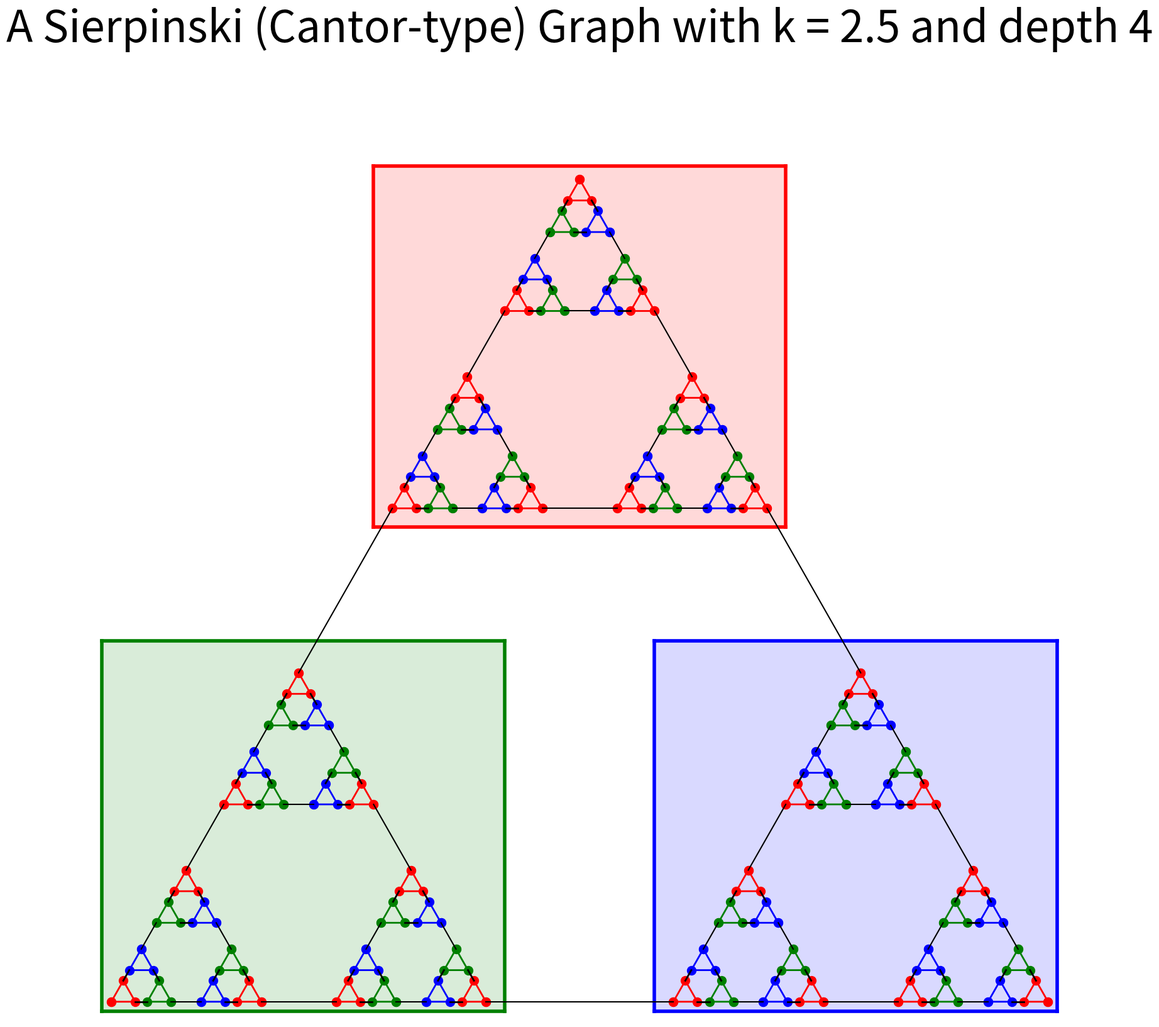

This figure's Python source:
__author__ = "Moses A. Boudourides & Sergios T. Lenis"
__copyright__ = "Copyright (C) 2015 Moses A. Boudourides & Sergios T. Lenis"
__license__ = "Public Domain"
__version__ = "1.0"

import networkx as nx
import numpy as np
import matplotlib.pylab as plt

def SierpinskiCantorGraph(a,b,c,k, depth):
	
	a1=a[0]
	a2=a[1]
	b1=b[0]
	b2=b[1]
	c1=c[0]
	c2=c[1]

	ab1 = ((k-1)*a1 + b1)/k                   # (a + b)/k
	ab2 = ((k-1)*a2 + b2)/k
	ba1 = (a1 + (k-1)*b1)/k                   # (a + b) * (k-1)/k
	ba2 = (a2 + (k-1)*b2)/k
	ac1 = ((k-1)*a1 + c1)/k                   # (a + c)/k
	ac2 = ((k-1)*a2 + c2)/k
	ca1 = (a1 + (k-1)*c1)/k                   # (a + c) * (k-1)/k
	ca2 = (a2 + (k-1)*c2)/k
	bc1 = ((k-1)*b1 + c1)/k                   # (k*a + (k-1)*b + c)/k  # (b + c)/k
	bc2 = ((k-1)*b2 + c2)/k
	cb1 = (b1 + (k-1)*c1)/k                   # (k*a + b + (k-1)*c)/k  # (b + c) * (k-1)/k
	cb2 = (b2 + (k-1)*c2)/k

	ab = np.array([ab1,ab2])
	ba = np.array([ba1,ba2])
	bc = np.array([bc1,bc2])
	cb = np.array([cb1,cb2])
	ca = np.array([ca1,ca2])
	ac = np.array([ac1,ac2])

	points = []
	# vertices = []
	# edges = []

	if depth == 0:
		points.extend([a,b,c])
		plt.plot([a[0], b[0], c[0], a[0]], [a[1], b[1], c[1], a[1]], '-o', color='k') 	
		# vertices.extend(range(len(points)))
		# vertices = vertices + range(len(points))	
	elif depth == 1:
		points.extend([a,ab,ba,b,bc,cb,c,ca,ac])
		# vertices.extend(range(len(points)))
		# vertices = range(len(points))
		plt.plot([a[0], ab[0], ac[0], a[0]], [a[1], ab[1], ac[1], a[1]], '-o', color='r',ms=10,lw=2)#ms=20
		plt.plot([b[0], bc[0], ba[0], b[0]], [b[1], bc[1], ba[1], b[1]], '-o', color='g',ms=10,lw=2)
		plt.plot([c[0], ca[0], cb[0], c[0]], [c[1], ca[1], cb[1], c[1]], '-o', color='b',ms=10,lw=2)
		plt.plot([ab[0],ba[0]], [ab[1],ba[1]], '-', color='k',lw=2) 
		plt.plot([bc[0],cb[0]], [bc[1],cb[1]], '-', color='k',lw=2)
		plt.plot([ac[0],ca[0]], [ac[1],ca[1]], '-', color='k',lw=2)		
	else:
		points.extend(SierpinskiCantorGraph(a,ab,ac,k, depth-1))
		points.extend(SierpinskiCantorGraph(b,bc,ba,k, depth-1))
		points.extend(SierpinskiCantorGraph(c,ca,cb,k, depth-1))
		# vertices.extend(range(len(points)))
		# vertices = vertices + range(3*len(points))
		plt.plot([ab[0],ba[0]], [ab[1],ba[1]], '-', color='k') 
		plt.plot([bc[0],cb[0]], [bc[1],cb[1]], '-', color='k')
		plt.plot([ac[0],ca[0]], [ac[1],ca[1]], '-', color='k')
	# print len(points)
	vertices = range(len(points))
	return points, vertices

a = np.array([0, 0])
b = np.array([1, 0])
h = np.sqrt(3)/2.
c = np.array([0.5, h])

k=2.5 #2.2
depth=4
fig, ax = plt.subplots(1,figsize=(20,20)) #40
# fig = plt.figure(figsize=(15,15))
plt.fill([-0.01,0.42,0.42,-0.01],[-0.01,-0.01,0.38,0.38],color='g',alpha=0.15)
plt.plot([-0.01,0.42],[-0.01,-0.01],color='g',lw=4)
plt.plot([0.42,0.42],[-0.01,0.38],color='g',lw=4)
plt.plot([0.42,-0.01],[0.38,0.38],color='g',lw=4)
plt.plot([-0.01,-0.01],[-0.01,0.38],color='g',lw=4)
plt.fill([0.58,1.01,1.01,0.58],[-0.01,-0.01,0.38,0.38],color='b',alpha=0.15)
plt.plot([0.58,1.01],[-0.01,-0.01],color='b',lw=4)
plt.plot([1.01,1.01],[-0.01,0.38],color='b',lw=4)
plt.plot([1.01,0.58],[0.38,0.38],color='b',lw=4)
plt.plot([0.58,0.58],[-0.01,0.38],color='b',lw=4)
plt.fill([0.28,0.72,0.72,0.28],[0.50,0.50,0.88,0.88],color='r',alpha=0.15)
plt.plot([0.28,0.72],[0.50,0.50],color='r',lw=4)
plt.plot([0.72,0.72],[0.50,0.88],color='r',lw=4)
plt.plot([0.72,0.28],[0.88,0.88],color='r',lw=4)
plt.plot([0.28,0.28],[0.88,0.50],color='r',lw=4)
points,vertices=SierpinskiCantorGraph(a,b,c,k,depth)
title_s='A Sierpinski (Cantor-type) Graph with k = %.1f and depth %i' %(k, depth)
plt.title(title_s,{'size': '50'})
# print points
# print len(points)

ax.set_xlim(-0.02,1.02) 
ax.set_ylim(-0.02,1)
# plt.axis('equal')
plt.axis('off')

G = nx.Graph()
G.add_nodes_from(vertices)
# print G.nodes()

plt.show()
